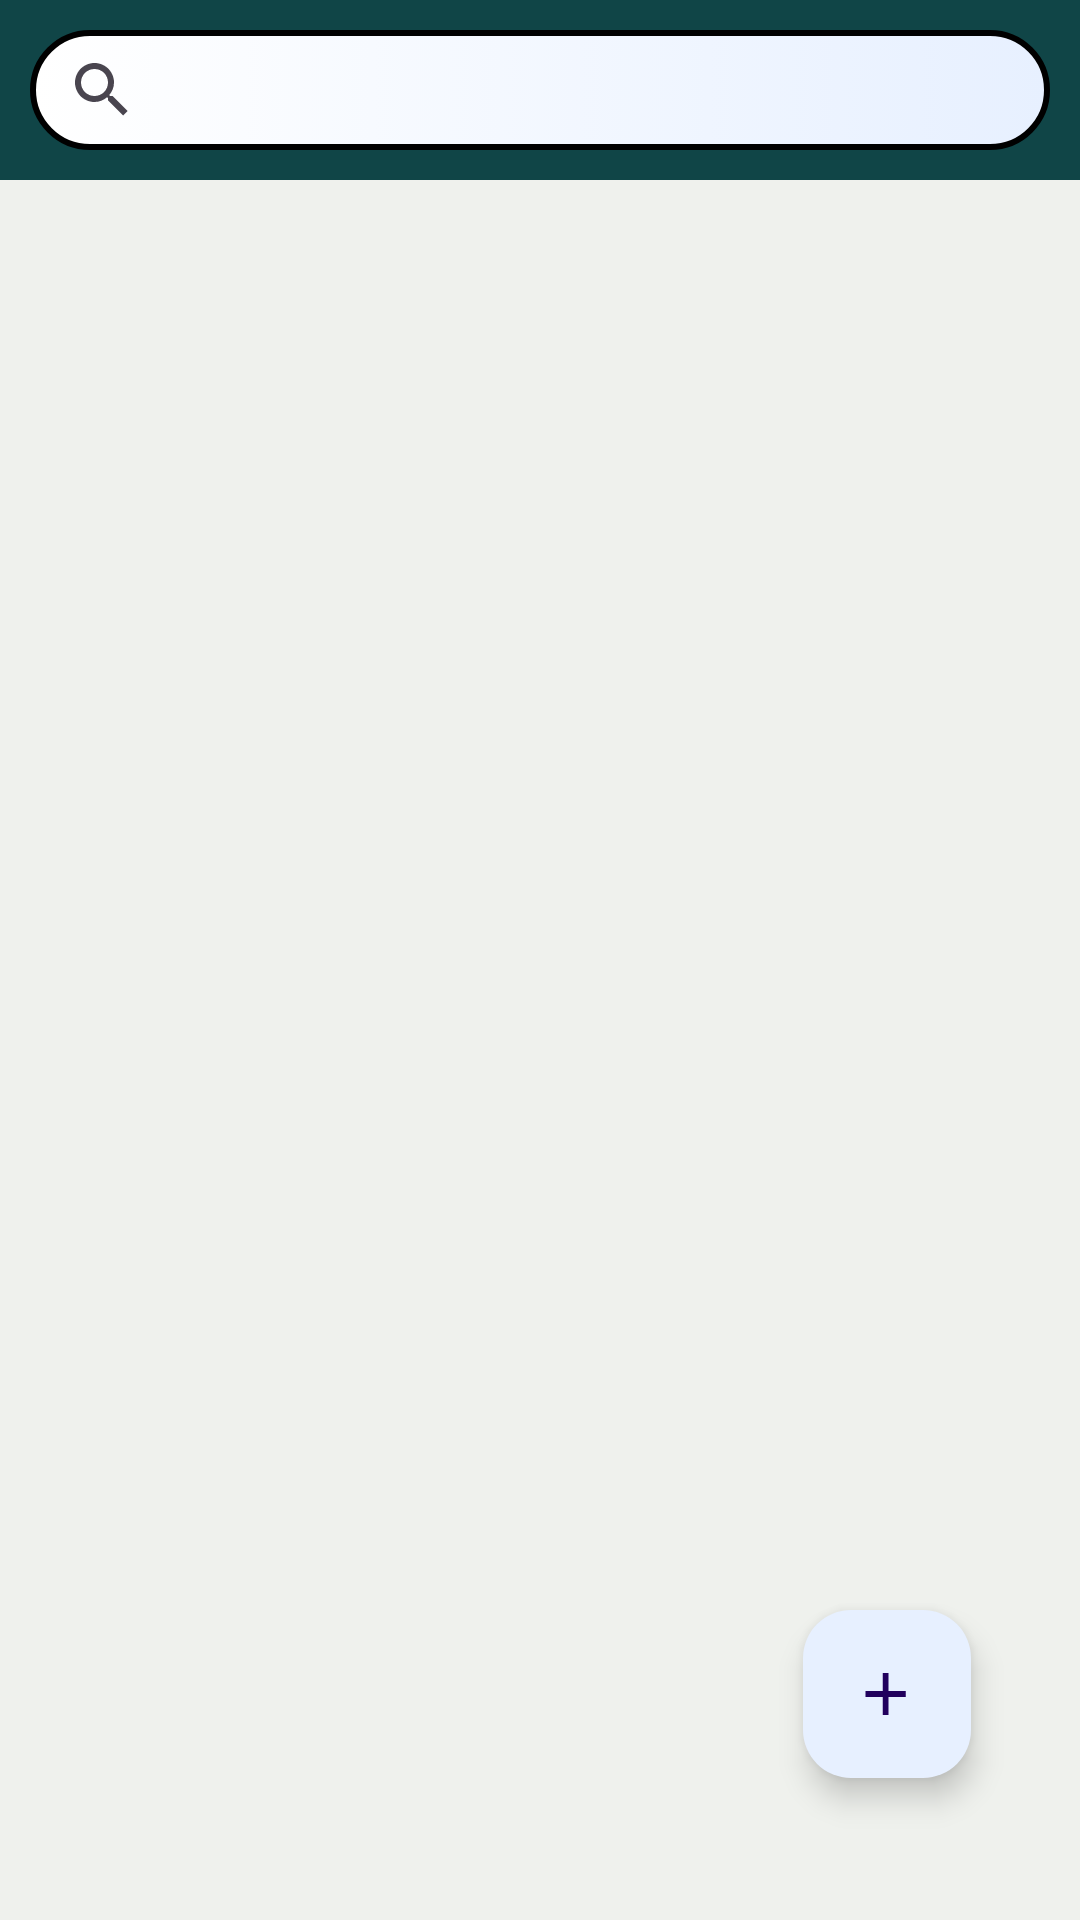

Reconstruct the res/layout file that produces this screen, plus the resources it refers to.
<!-- AndroidManifest.xml: application theme Theme.Agrefine -->
<!-- res/layout/activity_seller_dash_board.xml -->
<?xml version="1.0" encoding="utf-8"?>
<androidx.constraintlayout.widget.ConstraintLayout xmlns:android="http://schemas.android.com/apk/res/android"
    xmlns:app="http://schemas.android.com/apk/res-auto"
    xmlns:tools="http://schemas.android.com/tools"
    android:layout_width="match_parent"
    android:layout_height="match_parent"
    tools:context=".SellerDashBoardActivity"
    android:background="@color/finalWhite"
    android:orientation="vertical">

    <LinearLayout
        android:id="@+id/searchLayout2"
        android:layout_width="match_parent"
        android:layout_height="60dp"
        android:padding="10dp"
        android:background="@color/finalGreen"
        app:layout_constraintBottom_toBottomOf="@+id/rec"
        app:layout_constraintEnd_toEndOf="parent"
        app:layout_constraintStart_toStartOf="parent"
        app:layout_constraintTop_toTopOf="parent"
        app:layout_constraintVertical_bias="0">



        <SearchView
            android:id="@+id/sellersearch"
            android:layout_width="match_parent"
            android:layout_height="match_parent"
            android:background="@drawable/search_view"
            app:layout_constraintBottom_toBottomOf="parent"
            app:layout_constraintEnd_toEndOf="parent"
            app:layout_constraintHorizontal_bias="0.495"
            app:layout_constraintStart_toStartOf="parent"
            app:layout_constraintTop_toTopOf="parent"
            app:layout_constraintVertical_bias="0" />
    </LinearLayout>


    <androidx.recyclerview.widget.RecyclerView
        android:id="@+id/rec"
        android:layout_width="match_parent"
        android:layout_height="wrap_content"
        android:layout_below="@+id/searchLayout2"
        android:padding="15dp"
        android:background="@color/finalWhite"
        app:layout_constraintBottom_toBottomOf="parent"
        app:layout_constraintEnd_toEndOf="parent"
        app:layout_constraintHorizontal_bias="0.0"
        app:layout_constraintStart_toStartOf="parent"
        app:layout_constraintTop_toBottomOf="@+id/searchLayout2"
        app:layout_constraintVertical_bias="0.0" />

    <com.google.android.material.floatingactionbutton.FloatingActionButton
        android:id="@+id/addnewproduct"
        android:layout_width="wrap_content"
        android:layout_height="wrap_content"
        android:contentDescription="Add New Product"
        android:backgroundTint="#E7F0FF"
        android:textAlignment="center"
        android:src="@drawable/baseline_add_24"
        android:contextClickable="true"
        app:layout_constraintBottom_toBottomOf="parent"
        app:layout_constraintEnd_toEndOf="parent"
        app:layout_constraintHorizontal_bias="0.881"
        app:layout_constraintStart_toStartOf="parent"
        app:layout_constraintTop_toTopOf="parent"
        app:layout_constraintVertical_bias="0.919" />

</androidx.constraintlayout.widget.ConstraintLayout>
<!-- resources referenced by this layout -->
<resources>
  <color name="finalGreen">#104547</color>
  <color name="finalWhite">#EFF1ED</color>
  <!-- drawable baseline_add_24 (drawable) -->
  <vector android:height="50dp" android:tint="@color/black"
      android:viewportHeight="24" android:viewportWidth="25"
      android:width="50dp" xmlns:android="http://schemas.android.com/apk/res/android">
      <path android:fillColor="@android:color/black" android:pathData="M19,13h-6v6h-2v-6H5v-2h6V5h2v6h6v2z"/>
  </vector>
  <!-- drawable search_view (drawable) -->
  <?xml version="1.0" encoding="utf-8"?>
  <selector xmlns:android="http://schemas.android.com/apk/res/android">
  
      <item android:state_enabled="true">
          <shape android:shape="rectangle">
              <corners android:radius="20dp"/>
              <gradient  android:endColor="#E7F0FF"  android:startColor="@color/white"/>
              <stroke android:color="@color/black" android:width="2dp"/>
          </shape>
      </item>
  
  </selector>
  <style name="Theme.Agrefine" parent="Base.Theme.Agrefine" />
  <color name="black">#FF000000</color>
  <color name="white">#FFFFFFFF</color>
  <style name="Base.Theme.Agrefine" parent="Theme.Material3.DayNight.NoActionBar">
          
          
          <item name="android:statusBarColor" tools:targetApi="1">@color/finalGreen</item>
      </style>
</resources>
